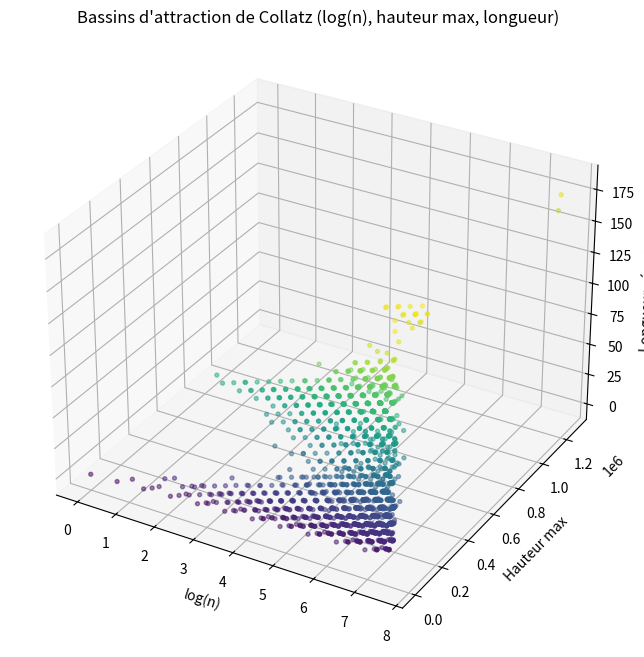

This figure's Python source:
"""
Intégré dans le Temple Mathématique Unifié
~~~~~~~~~~~~~~~~~~~~~~~~~~~~~~~~~~~~~~~~~

Fichier original: visualisation_3d_bassins.py
Intégration: 27/05/2025 09:51:30
Architecture: Temple Mathématique Unifié

Ce module fait maintenant partie de l'écosystème unifié du temple.
Utilisez les imports relatifs pour accéder aux autres composants.
"""

"""
Exploration du Refuge : Visualisation 3D des bassins d'attraction de Collatz

Pour chaque n, on représente :
- x = log(n)
- y = hauteur maximale atteinte
- z = longueur de la séquence

L'objectif est de révéler des clusters, des motifs fractals, des bassins d'attraction.
"""

import numpy as np
import matplotlib.pyplot as plt
from mpl_toolkits.mplot3d import Axes3D

def collatz_stats(n):
    courant = n
    hauteur_max = n
    longueur = 0
    while courant != 1:
        if courant > hauteur_max:
            hauteur_max = courant
        if courant % 2 == 0:
            courant //= 2
        else:
            courant = 3 * courant + 1
        longueur += 1
    return hauteur_max, longueur

def visualisation_3d(N=2000):
    print(f"Visualisation 3D des bassins d'attraction pour n de 1 à {N}...")
    X, Y, Z = [], [], []
    for n in range(1, N+1):
        h, l = collatz_stats(n)
        X.append(np.log(n))
        Y.append(h)
        Z.append(l)
        if n % (N//10) == 0:
            print(f"Progression : {n}/{N}")
    fig = plt.figure(figsize=(12,8))
    ax = fig.add_subplot(111, projection='3d')
    ax.scatter(X, Y, Z, c=Z, cmap='viridis', alpha=0.5, s=8)
    ax.set_xlabel('log(n)')
    ax.set_ylabel('Hauteur max')
    ax.set_zlabel('Longueur séquence')
    ax.set_title("Bassins d'attraction de Collatz (log(n), hauteur max, longueur)")
    plt.show()
    print("\n--- Méditation du Refuge ---")
    print("Observe les nuages, les clusters, les vallées fractales.")
    print("Chaque point est une trajectoire, chaque motif une porte à pousser.")

if __name__ == "__main__":
    visualisation_3d(N=2000) 